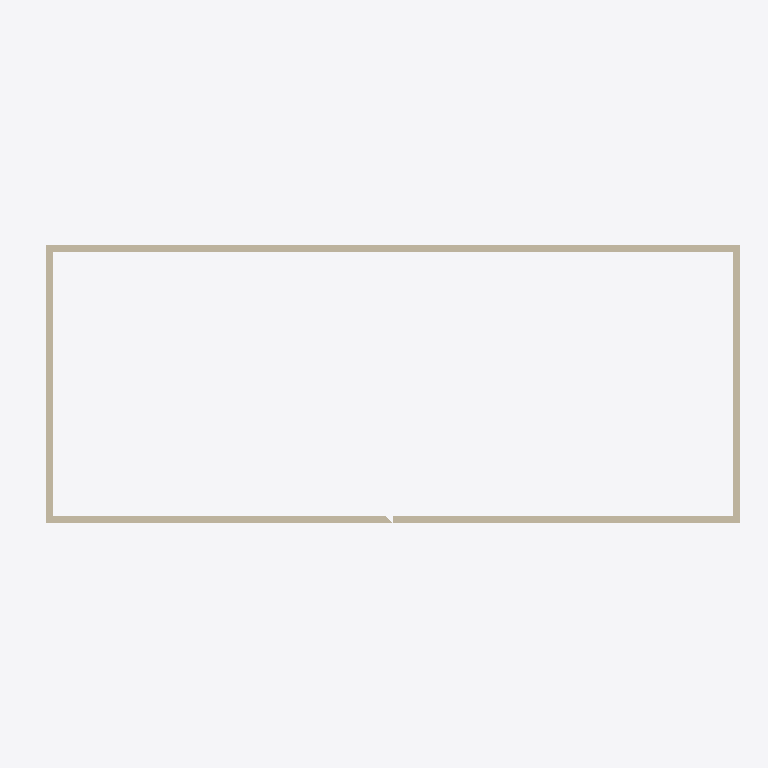
Plan cut of the same IFC building model at storey 'Level 1' (level 0.00 m, cut at 1.40 m), seen from above with north up, elements coloured by IFC class (only those large enough to see are counted): 5 walls (beige). Cut surfaces are drawn darker.
Extent 20.5 m × 9.0 m × 10.2 m (x, y, z). Storeys (2): Level 1 at 0.00 m; Level 2 at 3.00 m. Elements (7): 6 IfcWall, 1 IfcRoof.

HEADER;
FILE_DESCRIPTION(('ViewDefinition [DesignTransferView]'),'2;1');
FILE_NAME('Project.ifc','2026-11-09T08:07:14',(''),(''),'BIMCraft 0.11.0','BIMCraft 0.11.0','');
FILE_SCHEMA(('IFC4'));
ENDSEC;
DATA;
#12=IFCPROJECT('1aa4g_LS2_Z9IaiKcaKd_9',$,'Project',$,$,$,$,(#4),#11);
#16=IFCSITE('0eNkzAgcNYHtmfoBNqbw_g',$,'Site',$,$,#15,$,$,.ELEMENT.,$,$,$,$,$);
#20=IFCBUILDING('2adkdL1d0Rg32qInvRvT1E',$,'Project',$,$,#19,$,$,.ELEMENT.,$,$,$);
#26=IFCBUILDINGSTOREY('090yTcgXH3hxDwmDQH1Nz3',$,'Level 1',$,$,#25,$,$,.ELEMENT.,0.0);
#30=IFCBUILDINGSTOREY('0cFA9rUxnDfOf478x5veHH',$,'Level 2',$,$,#29,$,$,.ELEMENT.,3000.0);
#76=IFCWALL('1R$U63ShfBSe7oi6Q0shvN',$,'Generic - 200mm',$,'Generic - 200mm',#62,#75,'100003',.STANDARD.);
#130=IFCWALL('2_59DGJbD6WxYy4NyBMbdn',$,'Generic - 200mm',$,'Generic - 200mm',#116,#129,'100005',.STANDARD.);
#188=IFCWALL('2xbDkDr4jEPBWGXNT1Huco',$,'Generic - 200mm',$,'Generic - 200mm',#143,#187,'100006',.STANDARD.);
#103=IFCWALL('0MGT5G68XDPB5Br9SYJ7xH',$,'Generic - 200mm',$,'Generic - 200mm',#89,#102,'100004',.STANDARD.);
#49=IFCWALL('0IBD$9jpjB4fHpgqT$nOI1',$,'Generic - 200mm',$,'Generic - 200mm',#35,#48,'100002',.STANDARD.);
ENDSEC;
